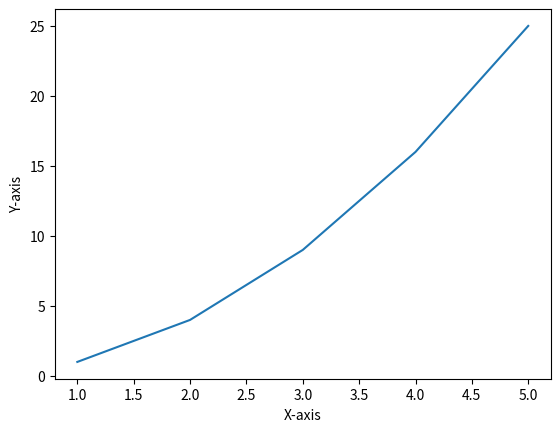

Recreate this plot in Python.
#!/usr/bin/env python
# coding: utf-8

# ### Importing Modules (Library)

# In[2]:


import matplotlib.pyplot as plt
x_data = [1,2,3,4,5]
y_data = [1, 4, 9, 16, 25]
plt.plot(x_data, y_data)
plt.xlabel("X-axis")
plt.ylabel("Y-axis")
plt.show()





